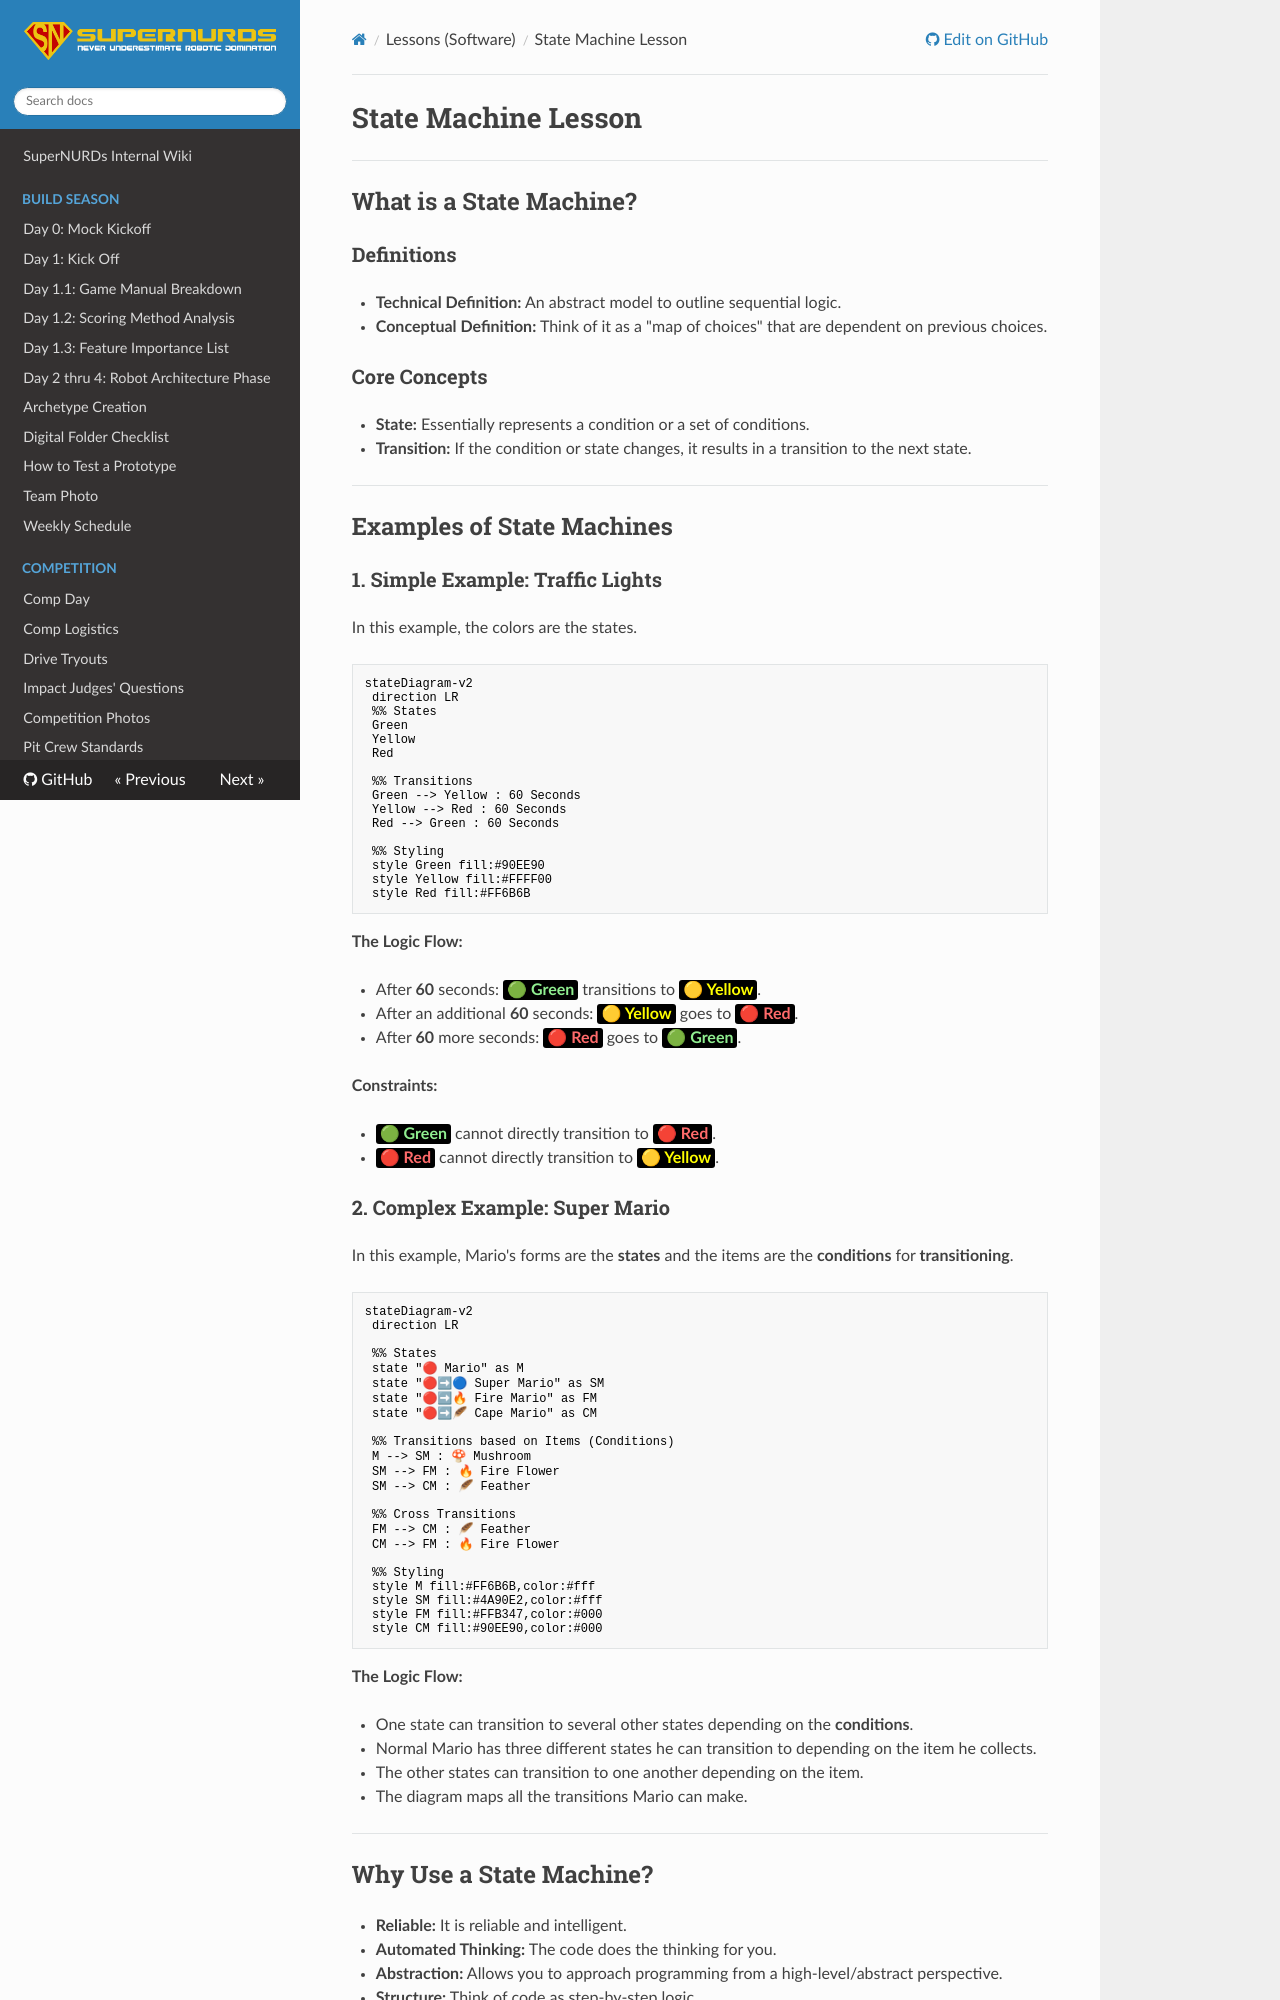

repository: FRCTeam3255/Wiki · page: Lessons (Software)/StateMachine/index.html · generator: mkdocs

# State Machine Lesson

---

## What is a State Machine?

### Definitions

* **Technical Definition:** An abstract model to outline sequential logic.
* **Conceptual Definition:** Think of it as a "map of choices" that are dependent on previous choices.

### Core Concepts

* **State:** Essentially represents a condition or a set of conditions.
* **Transition:** If the condition or state changes, it results in a transition to the next state.

---

## Examples of State Machines

### 1. Simple Example: Traffic Lights

In this example, the colors are the states.

```mermaid
stateDiagram-v2
 direction LR
 %% States
 Green
 Yellow
 Red

 %% Transitions
 Green --> Yellow : 60 Seconds
 Yellow --> Red : 60 Seconds
 Red --> Green : 60 Seconds
 
 %% Styling
 style Green fill:#90EE90
 style Yellow fill:#FFFF00
 style Red fill:#FF6B6B
```

**The Logic Flow:**

* After **60** seconds: <span style="color: #90EE90; background-color: #000000; padding: 2px 4px; border-radius: 3px;">**🟢 Green**</span> transitions to <span style="color: #FFFF00; background-color: #000000; padding: 2px 4px; border-radius: 3px;">**🟡 Yellow**</span>.
* After an additional **60** seconds: <span style="color: #FFFF00; background-color: #000000; padding: 2px 4px; border-radius: 3px;">**🟡 Yellow**</span> goes to <span style="color: #FF6B6B; background-color: #000000; padding: 2px 4px; border-radius: 3px;">**🔴 Red**</span>.
* After **60** more seconds: <span style="color: #FF6B6B; background-color: #000000; padding: 2px 4px; border-radius: 3px;">**🔴 Red**</span> goes to <span style="color: #90EE90; background-color: #000000; padding: 2px 4px; border-radius: 3px;">**🟢 Green**</span>.

**Constraints:**

* <span style="color: #90EE90; background-color: #000000; padding: 2px 4px; border-radius: 3px;">**🟢 Green**</span> cannot directly transition to <span style="color: #FF6B6B; background-color: #000000; padding: 2px 4px; border-radius: 3px;">**🔴 Red**</span>.
* <span style="color: #FF6B6B; background-color: #000000; padding: 2px 4px; border-radius: 3px;">**🔴 Red**</span> cannot directly transition to <span style="color: #FFFF00; background-color: #000000; padding: 2px 4px; border-radius: 3px;">**🟡 Yellow**</span>.

### 2. Complex Example: Super Mario

In this example, Mario's forms are the **states** and the items are the **conditions** for **transitioning**.

```mermaid
stateDiagram-v2
 direction LR
 
 %% States
 state "🔴 Mario" as M
 state "🔴➡🔵 Super Mario" as SM
 state "🔴➡🔥 Fire Mario" as FM
 state "🔴➡🪶 Cape Mario" as CM

 %% Transitions based on Items (Conditions)
 M --> SM : 🍄 Mushroom
 SM --> FM : 🔥 Fire Flower
 SM --> CM : 🪶 Feather
 
 %% Cross Transitions
 FM --> CM : 🪶 Feather
 CM --> FM : 🔥 Fire Flower
 
 %% Styling
 style M fill:#FF6B6B,color:#fff
 style SM fill:#4A90E2,color:#fff
 style FM fill:#FFB347,color:#000
 style CM fill:#90EE90,color:#000
```

**The Logic Flow:**

* One state can transition to several other states depending on the **conditions**.
* Normal Mario has three different states he can transition to depending on the item he collects.
* The other states can transition to one another depending on the item.
* The diagram maps all the transitions Mario can make.

---
